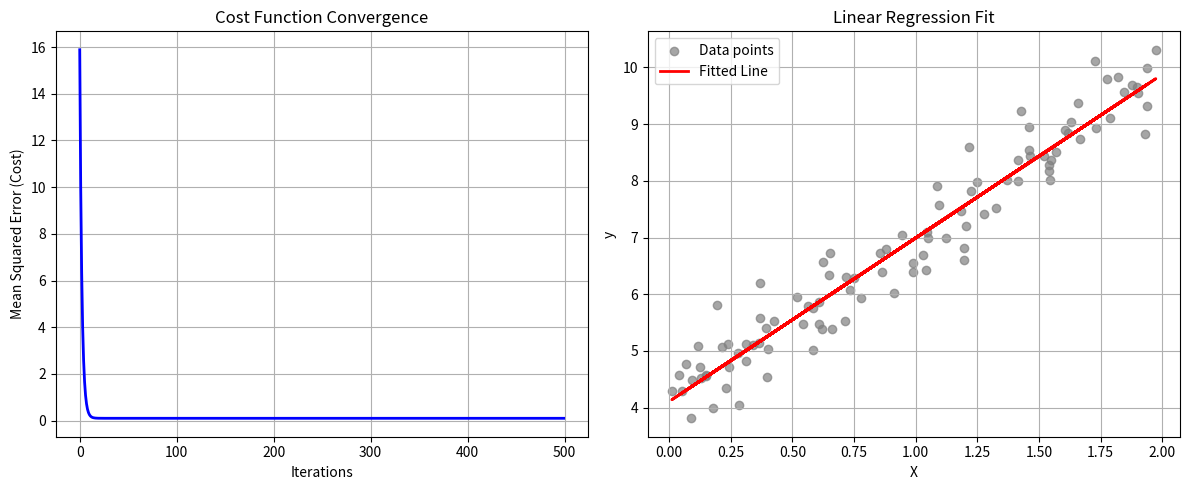

Source code (Python):
import numpy as np
import matplotlib.pyplot as plt

# 1. Generate Synthetic Data for Linear Regression
# True relationship: y = 3x + 4 + noise
np.random.seed(42)
X = 2 * np.random.rand(100, 1)
y = 3 * X + 4 + np.random.randn(100, 1) * 0.5

# 2. Define Gradient Descent Function
def gradient_descent(X, y, learning_rate=0.01, iterations=1000):
    m_samples = len(X)
    
    # Initialize parameters (weights and bias) randomly or to zero
    w = np.random.randn(1)
    b = np.random.randn(1)
    
    cost_history = []
    
    for i in range(iterations):
        # Forward pass: predictions
        y_pred = w * X + b
        
        # Calculate Mean Squared Error (MSE) Cost
        cost = (1 / (2 * m_samples)) * np.sum((y_pred - y) ** 2)
        cost_history.append(cost)
        
        # Backward pass: compute gradients
        dw = (1 / m_samples) * np.sum((y_pred - y) * X)
        db = (1 / m_samples) * np.sum(y_pred - y)
        
        # Update parameters using gradients and learning rate
        w = w - learning_rate * dw
        b = b - learning_rate * db
        
        # Print progress every 100 iterations
        if i % 100 == 0:
            print(f"Iteration {i}: Cost = {cost:.4f}, w = {w[0]:.4f}, b = {b[0]:.4f}")
            
    return w, b, cost_history

# 3. Run Optimization
learning_rate = 0.1
iterations = 500
optimal_w, optimal_b, cost_history = gradient_descent(X, y, learning_rate, iterations)

print("\n--- Optimization Complete ---")
print(f"Optimal Weight (w): {optimal_w[0]:.4f}")
print(f"Optimal Bias (b): {optimal_b[0]:.4f}")

# 4. Visualization
plt.figure(figsize=(12, 5))

# Plot 1: Cost Function Convergence
plt.subplot(1, 2, 1)
plt.plot(range(iterations), cost_history, color='b', lw=2)
plt.title("Cost Function Convergence")
plt.xlabel("Iterations")
plt.ylabel("Mean Squared Error (Cost)")
plt.grid(True)

# Plot 2: Data Fit
plt.subplot(1, 2, 2)
plt.scatter(X, y, color='gray', alpha=0.7, label='Data points')
plt.plot(X, optimal_w * X + optimal_b, color='r', lw=2, label='Fitted Line')
plt.title("Linear Regression Fit")
plt.xlabel("X")
plt.ylabel("y")
plt.legend()
plt.grid(True)

plt.tight_layout()
plt.show()
